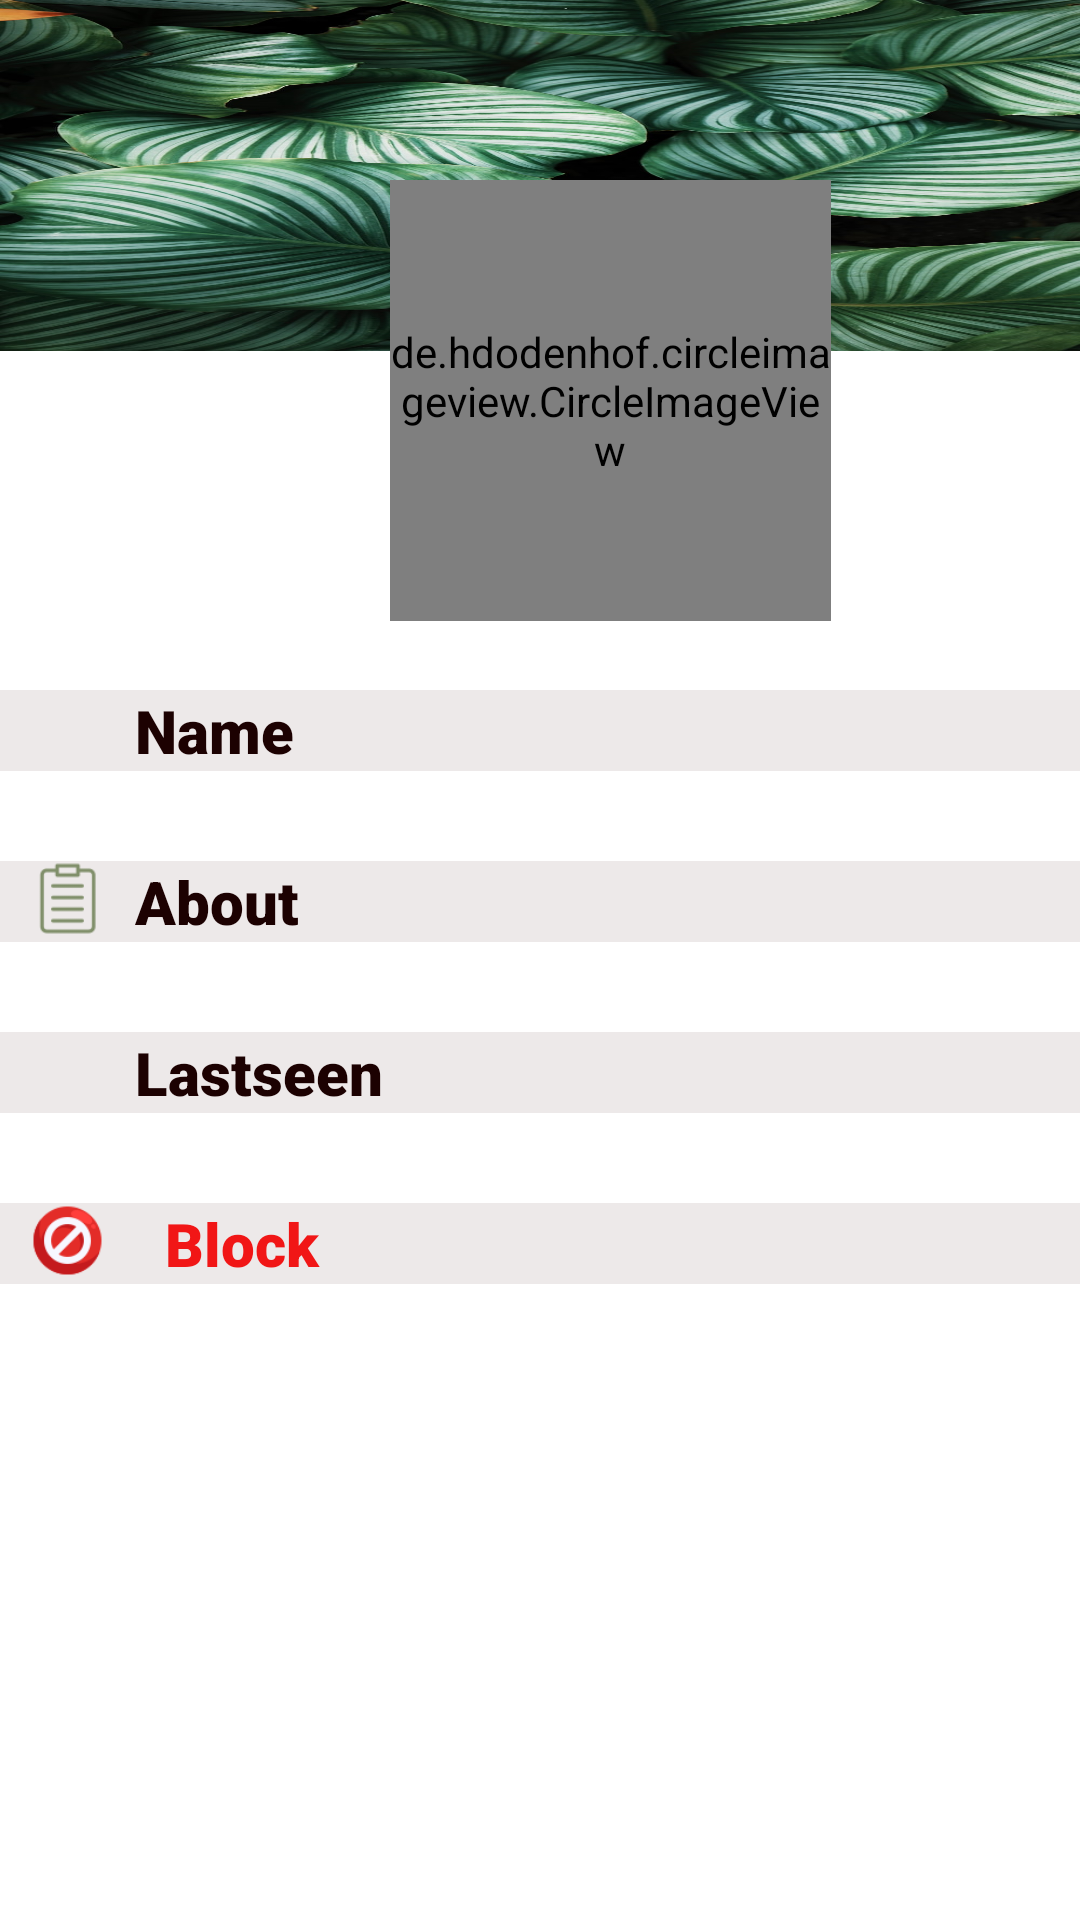

Write the Android layout XML for this screen, with the resource values it uses.
<!-- AndroidManifest.xml: application theme Theme.Insien -->
<!-- res/layout/activity_profile_view.xml -->
<?xml version="1.0" encoding="utf-8"?>
<RelativeLayout xmlns:android="http://schemas.android.com/apk/res/android"
    xmlns:app="http://schemas.android.com/apk/res-auto"
    xmlns:tools="http://schemas.android.com/tools"
    android:layout_width="match_parent"
    android:layout_height="match_parent"
    android:orientation="vertical">


    <FrameLayout
        android:id="@+id/coverl"
        android:layout_width="match_parent"
        android:layout_height="117dp"
        android:background="@drawable/bg2"
        tools:ignore="MissingConstraints"
        tools:layout_editor_absoluteX="-2dp"
        tools:layout_editor_absoluteY="1dp">
        <ImageView
            android:scaleType="fitXY"
            android:src="@drawable/plantbg"
            android:id="@+id/cover"
            android:layout_width="wrap_content"
            android:layout_height="wrap_content"
            />

    </FrameLayout>


    <de.hdodenhof.circleimageview.CircleImageView
        android:id="@+id/u_image"
        android:layout_width="147dp"
        android:layout_height="147dp"

        android:layout_marginStart="130dp"
        android:layout_marginTop="60dp"
        android:src="@drawable/user" />

    <LinearLayout
        android:layout_width="match_parent"
        android:layout_height="wrap_content"
        android:orientation="vertical"
        android:layout_marginTop="230dp">

        <LinearLayout
            android:layout_width="match_parent"
            android:layout_height="wrap_content"

            android:background="#EDE9E9"
            android:orientation="horizontal">

            <ImageView
                android:layout_width="25dp"
                android:layout_height="25dp"
                android:layout_marginStart="10dp"
                android:background="@drawable/username"
                android:contentDescription="TODO" />

            <TextView
                android:id="@+id/u_name"
                android:layout_width="match_parent"
                android:layout_height="wrap_content"
                android:fontFamily="sans-serif-black"
                android:paddingStart="10dp"
                android:paddingLeft="10dp"
                android:text="Name"
                android:textColor="#1C0101"
                android:textSize="20sp" />


        </LinearLayout>

        <LinearLayout
            android:layout_width="match_parent"
            android:layout_height="wrap_content"
            android:background="#EDE9E9"
            android:orientation="horizontal"
            android:layout_marginTop="30dp">

            <ImageView
                android:layout_width="25dp"
                android:layout_height="25dp"
                android:background="@drawable/about"
                android:contentDescription="TODO"
                android:layout_marginLeft="10dp"/>

            <TextView
                android:id="@+id/u_about"
                android:layout_width="match_parent"
                android:layout_height="wrap_content"
                android:fontFamily="sans-serif-black"
                android:text="About"
                android:layout_marginLeft="10dp"
                android:textColor="#1C0101"
                android:textSize="20sp" />


        </LinearLayout>

        <LinearLayout
            android:layout_width="match_parent"
            android:layout_height="wrap_content"
            android:layout_marginTop="30dp"
            android:background="#EDE9E9"
            android:orientation="horizontal">

            <ImageView
                android:layout_width="25dp"
                android:layout_height="25dp"
                android:layout_marginStart="10dp"
                android:background="@drawable/time"
                android:contentDescription="TODO" />

            <TextView
                android:id="@+id/u_lastseen"
                android:layout_width="match_parent"
                android:layout_height="wrap_content"
                android:fontFamily="sans-serif-black"
                android:paddingStart="10dp"
                android:paddingLeft="10dp"
                android:text="Lastseen"
                android:textColor="#1C0101"
                android:textSize="20sp" />


        </LinearLayout>

        <LinearLayout
            android:id="@+id/lblock"
            android:layout_width="match_parent"
            android:layout_height="wrap_content"
           android:layout_marginTop="30dp"
            android:background="#EDE9E9"
            android:orientation="horizontal">

            <ImageView
                android:layout_width="25dp"
                android:layout_height="25dp"
                android:layout_marginStart="10dp"
                android:background="@drawable/block"
                android:contentDescription="TODO" />

            <TextView
                android:id="@+id/textblock"
                android:layout_width="match_parent"
                android:layout_height="wrap_content"
                android:layout_marginStart="10dp"
                android:layout_marginLeft="10dp"
                android:fontFamily="sans-serif-black"
                android:paddingStart="10dp"
                android:paddingLeft="10dp"
                android:text="Block"
                android:textColor="#F11616"
                android:textSize="20sp" />


        </LinearLayout>


    </LinearLayout>



</RelativeLayout>
<!-- resources referenced by this layout -->
<resources>
  <!-- drawable about: png bitmap (drawable, 898 bytes) -->
  <!-- drawable bg2: jpg bitmap (drawable, 86812 bytes) -->
  <!-- drawable block: png bitmap (drawable, 2538 bytes) -->
  <!-- drawable plantbg: jpeg bitmap (drawable, 291481 bytes) -->
  <style name="Theme.Insien" parent="Theme.MaterialComponents.DayNight.DarkActionBar">
          
          <item name="colorPrimary">@color/purple_500</item>
          <item name="colorPrimaryVariant">@color/purple_500</item>
          <item name="colorOnPrimary">@color/white</item>
          
          <item name="colorSecondary">@color/teal_200</item>
          <item name="colorSecondaryVariant">@color/teal_700</item>
          <item name="colorOnSecondary">@color/black</item>
          
          <item name="android:statusBarColor">?attr/colorPrimaryVariant</item>
          
      </style>
  <color name="purple_500">#78B186</color>
  <color name="white">#FFFFFFFF</color>
  <color name="teal_200">#FF03DAC5</color>
  <color name="teal_700">#FF018786</color>
  <color name="black">#FF000000</color>
</resources>
